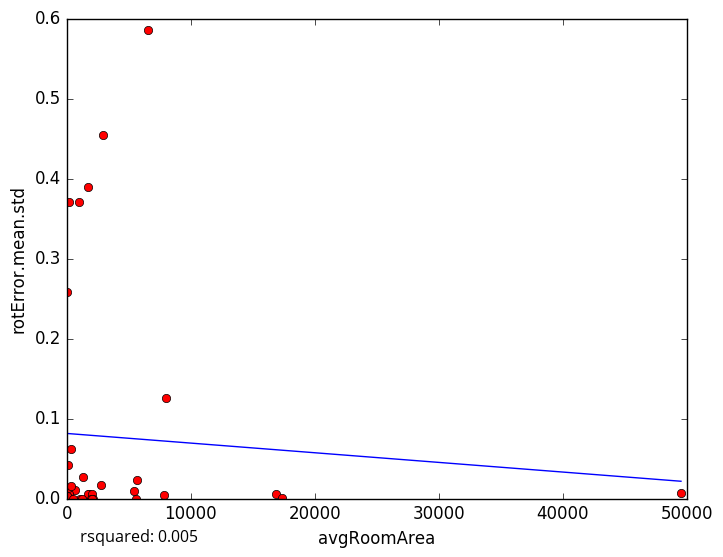

The file beside this chart, header and first rows:
avgRoomArea, rotError.mean.std
1771, 0.005571
1693, 0.005774
16879, 0.006121
2060, 0.005801
654.4, 0.01044
2101, 0.0
42.04, 0.007164
159.2, 0.004242
2952, 0.4548
6566, 0.5853
117.7, 0.0
202.7, 0.005927
37.51, 0.0
7841, 0.004937
17362, 0.000363
151.4, 1e-05
5621, 0.02323
1963, 0.0
114.8, 0.01257
1997, 0.0
34.88, 0.002974
5426, 0.009404
2723, 0.0173
1734, 0.3899
1048, 0.0
159.2, 0.3708
301.9, 0.01548
99.37, 0.04147
35.65, 0.258
1289, 0.02646
1209, 0.0
363.3, 0.062
943.4, 0.37
5552, 0.0
7978, 0.1258
469.2, 0.0
49525, 0.006535
5-Fold RMSE:, 0.08905, 0.2194, 0.1742, 0.08794, 0.08794
Average 5-Fold RMSE:, 0.1485
5-Fold rsquared:, -272.7, -0.1541, -0.03903, -0.08839, -0.08839
Average 5-Fold rsquared:, -54.61
